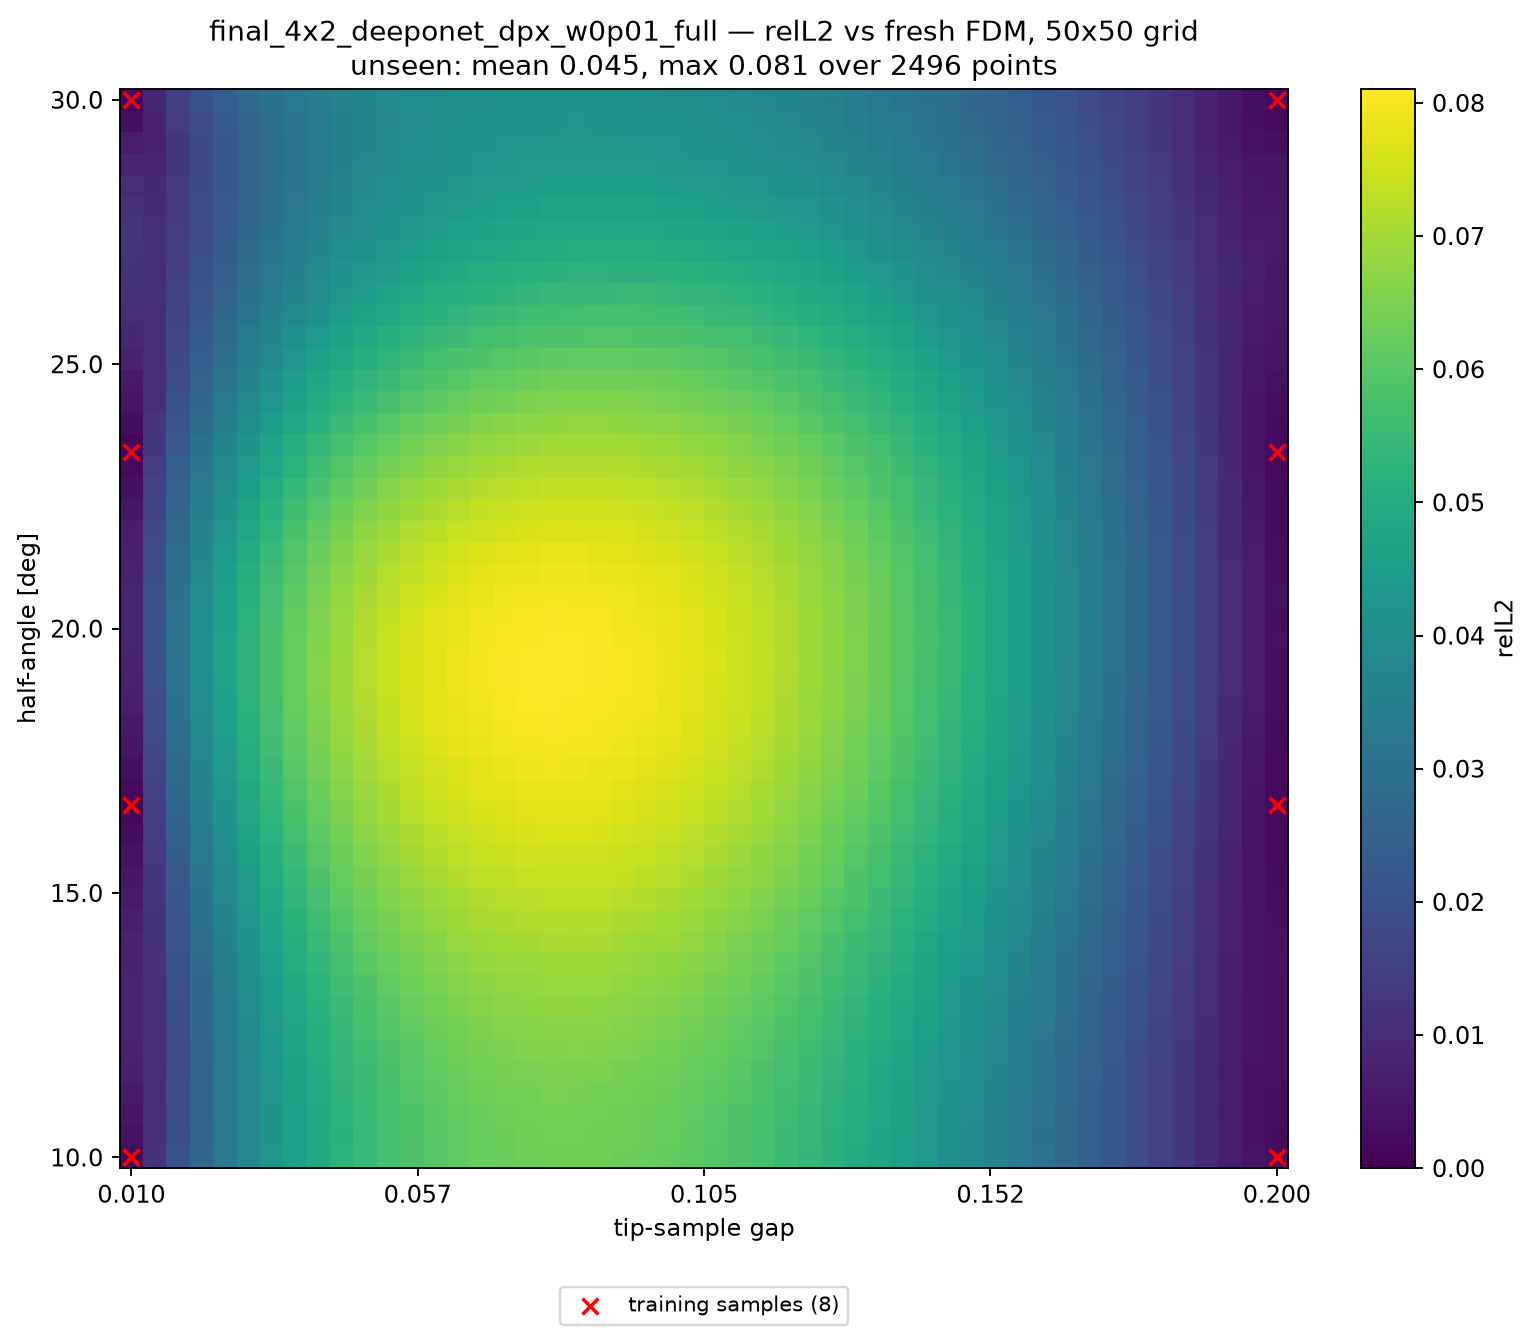

The data file committed next to this chart (first rows):
alpha_deg, apex_y, gap, relL2, seen, dist_to_nearest_train
10, 0.41, 0.01000, 2.782558e-03, 1, 0.00000
10, 0.4139, 0.01388, 1.178495e-02, 0, 0.02041
10, 0.4178, 0.01776, 2.010656e-02, 0, 0.04082
10, 0.4216, 0.02163, 2.706209e-02, 0, 0.06122
10, 0.4255, 0.02551, 3.279718e-02, 0, 0.08163
10, 0.4294, 0.02939, 3.794055e-02, 0, 0.102
10, 0.4333, 0.03327, 4.230856e-02, 0, 0.1225
10, 0.4371, 0.03714, 4.590135e-02, 0, 0.1429
10, 0.441, 0.04102, 4.932340e-02, 0, 0.1633
10, 0.4449, 0.04490, 5.225311e-02, 0, 0.1837
10, 0.4488, 0.04878, 5.454715e-02, 0, 0.2041
10, 0.4526, 0.05265, 5.684915e-02, 0, 0.2245
10, 0.4565, 0.05653, 5.855599e-02, 0, 0.2449
10, 0.4604, 0.06041, 5.985207e-02, 0, 0.2653
10, 0.4643, 0.06429, 6.131899e-02, 0, 0.2857
10, 0.4682, 0.06816, 6.219971e-02, 0, 0.3061
10, 0.472, 0.07204, 6.264163e-02, 0, 0.3265
10, 0.4759, 0.07592, 6.327858e-02, 0, 0.3469
10, 0.4798, 0.07980, 6.354210e-02, 0, 0.3674
10, 0.4837, 0.08367, 6.334267e-02, 0, 0.3878
10, 0.4875, 0.08755, 6.334005e-02, 0, 0.4082
10, 0.4914, 0.09143, 6.292164e-02, 0, 0.4286
10, 0.4953, 0.09531, 6.215419e-02, 0, 0.449
10, 0.4992, 0.09918, 6.158704e-02, 0, 0.4694
10, 0.5031, 0.1031, 6.070190e-02, 0, 0.4898
10, 0.5069, 0.1069, 5.942316e-02, 0, 0.4898
10, 0.5108, 0.1108, 5.826676e-02, 0, 0.4694
10, 0.5147, 0.1147, 5.700040e-02, 0, 0.449
10, 0.5186, 0.1186, 5.529773e-02, 0, 0.4286
10, 0.5224, 0.1225, 5.361087e-02, 0, 0.4082
10, 0.5263, 0.1263, 5.193791e-02, 0, 0.3878
10, 0.5302, 0.1302, 4.988873e-02, 0, 0.3674
10, 0.5341, 0.1341, 4.781642e-02, 0, 0.3469
10, 0.538, 0.138, 4.584410e-02, 0, 0.3265
10, 0.5418, 0.1418, 4.346433e-02, 0, 0.3061
10, 0.5457, 0.1457, 4.098959e-02, 0, 0.2857
10, 0.5496, 0.1496, 3.877147e-02, 0, 0.2653
10, 0.5535, 0.1535, 3.614032e-02, 0, 0.2449
10, 0.5574, 0.1573, 3.338227e-02, 0, 0.2245
10, 0.5612, 0.1612, 3.078161e-02, 0, 0.2041
10, 0.5651, 0.1651, 2.794286e-02, 0, 0.1837
10, 0.569, 0.169, 2.507059e-02, 0, 0.1633
10, 0.5729, 0.1729, 2.225543e-02, 0, 0.1429
10, 0.5767, 0.1767, 1.922296e-02, 0, 0.1225
10, 0.5806, 0.1806, 1.608111e-02, 0, 0.102
10, 0.5845, 0.1845, 1.321570e-02, 0, 0.08163
10, 0.5884, 0.1884, 1.006130e-02, 0, 0.06122
10, 0.5922, 0.1922, 6.874518e-03, 0, 0.04082
10, 0.5961, 0.1961, 4.122559e-03, 0, 0.02041
10, 0.6, 0.2, 2.573809e-03, 1, 0.00000
10.41, 0.41, 0.01000, 3.518506e-03, 0, 0.02041
10.41, 0.4139, 0.01388, 1.113218e-02, 0, 0.02886
10.41, 0.4178, 0.01776, 1.954480e-02, 0, 0.04563
10.41, 0.4216, 0.02163, 2.653340e-02, 0, 0.06454
10.41, 0.4255, 0.02551, 3.246277e-02, 0, 0.08415
10.41, 0.4294, 0.02939, 3.763826e-02, 0, 0.1041
10.41, 0.4333, 0.03327, 4.203777e-02, 0, 0.1241
10.41, 0.4371, 0.03714, 4.586318e-02, 0, 0.1443
10.41, 0.441, 0.04102, 4.917235e-02, 0, 0.1645
10.41, 0.4449, 0.04490, 5.217292e-02, 0, 0.1848
... 2,440 more rows
